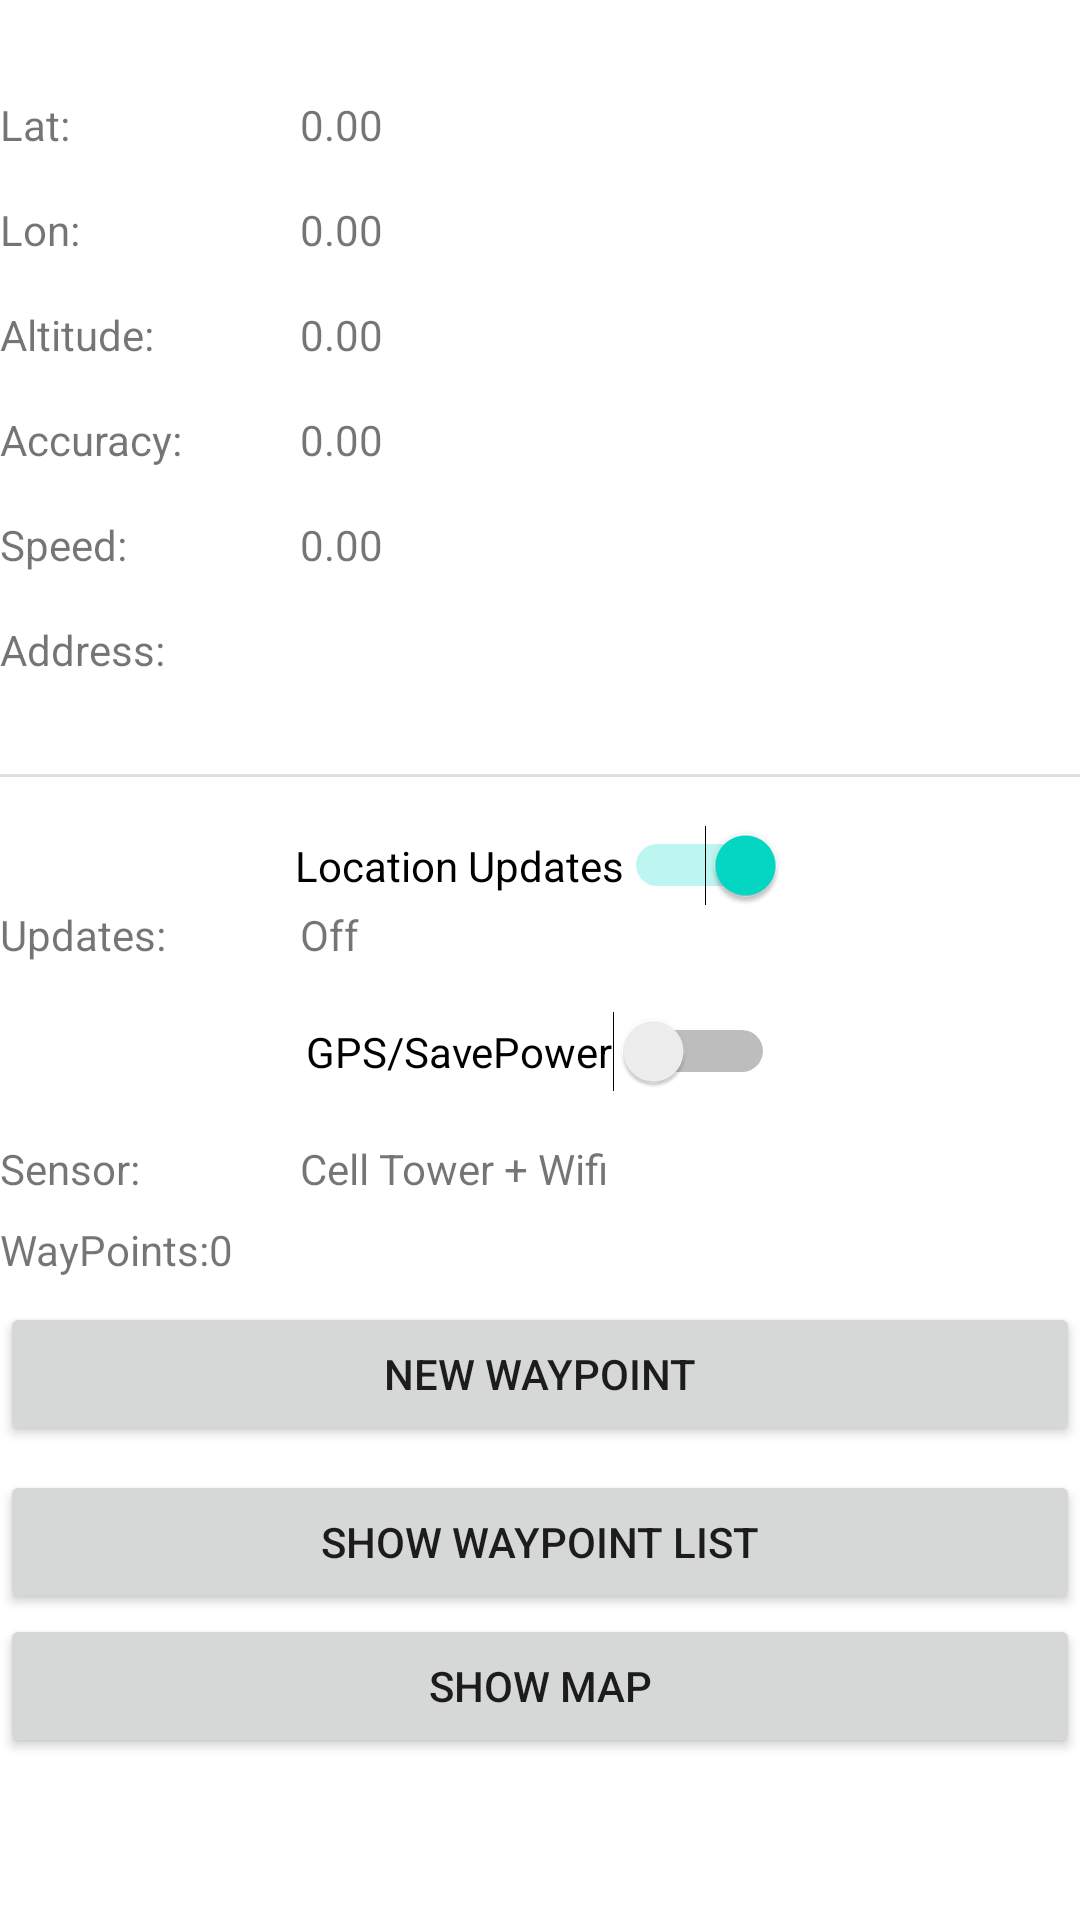

Android layout source for this screen:
<!-- AndroidManifest.xml: application theme Theme.PocketDoc -->
<!-- res/layout/activity_gpstracker.xml -->
<?xml version="1.0" encoding="utf-8"?>
<androidx.constraintlayout.widget.ConstraintLayout xmlns:android="http://schemas.android.com/apk/res/android"
    xmlns:app="http://schemas.android.com/apk/res-auto"
    xmlns:tools="http://schemas.android.com/tools"
    android:layout_width="match_parent"
    android:layout_height="match_parent"
    tools:context=".GPStracker">

    <TextView
        android:id="@+id/tv_labellat"
        android:layout_width="100dp"
        android:layout_height="wrap_content"
        android:layout_marginTop="32dp"
        android:text="Lat:"
        app:layout_constraintStart_toStartOf="parent"
        app:layout_constraintTop_toTopOf="parent" />

    <TextView
        android:id="@+id/tv_lat"
        android:layout_width="wrap_content"
        android:layout_height="wrap_content"
        android:layout_marginTop="32dp"
        android:text="0.00"
        app:layout_constraintStart_toEndOf="@+id/tv_labellat"
        app:layout_constraintTop_toTopOf="parent" />

    <TextView
        android:id="@+id/tv_labellon"
        android:layout_width="100dp"
        android:layout_height="wrap_content"
        android:layout_marginTop="16dp"
        android:text="Lon:"
        app:layout_constraintStart_toStartOf="parent"
        app:layout_constraintTop_toBottomOf="@+id/tv_labellat" />

    <TextView
        android:id="@+id/tv_lon"
        android:layout_width="wrap_content"
        android:layout_height="wrap_content"
        android:layout_marginTop="16dp"
        android:text="0.00"
        app:layout_constraintStart_toEndOf="@+id/tv_labellon"
        app:layout_constraintTop_toBottomOf="@+id/tv_lat" />

    <TextView
        android:id="@+id/tv_labelaltitude"
        android:layout_width="100dp"
        android:layout_height="wrap_content"
        android:layout_marginTop="16dp"
        android:text="Altitude:"
        app:layout_constraintStart_toStartOf="parent"
        app:layout_constraintTop_toBottomOf="@+id/tv_labellon" />

    <TextView
        android:id="@+id/tv_altitude"
        android:layout_width="wrap_content"
        android:layout_height="wrap_content"
        android:text="0.00"
        app:layout_constraintStart_toEndOf="@+id/tv_labelaltitude"
        app:layout_constraintTop_toTopOf="@+id/tv_labelaltitude" />

    <TextView
        android:id="@+id/tv_labelaccuracy"
        android:layout_width="100dp"
        android:layout_height="wrap_content"
        android:layout_marginTop="16dp"
        android:text="Accuracy:"
        app:layout_constraintStart_toStartOf="parent"
        app:layout_constraintTop_toBottomOf="@+id/tv_labelaltitude" />

    <TextView
        android:id="@+id/tv_accuracy"
        android:layout_width="wrap_content"
        android:layout_height="wrap_content"
        android:text="0.00"
        app:layout_constraintStart_toEndOf="@+id/tv_labelaccuracy"
        app:layout_constraintTop_toTopOf="@+id/tv_labelaccuracy" />

    <TextView
        android:id="@+id/tv_labelspeed"
        android:layout_width="100dp"
        android:layout_height="wrap_content"
        android:layout_marginTop="16dp"
        android:text="Speed:"
        app:layout_constraintStart_toStartOf="parent"
        app:layout_constraintTop_toBottomOf="@+id/tv_labelaccuracy" />

    <TextView
        android:id="@+id/tv_speed"
        android:layout_width="wrap_content"
        android:layout_height="wrap_content"
        android:text="0.00"
        app:layout_constraintStart_toEndOf="@+id/tv_labelspeed"
        app:layout_constraintTop_toTopOf="@+id/tv_labelspeed" />

    <TextView
        android:id="@+id/tv_labelsensor"
        android:layout_width="100dp"
        android:layout_height="wrap_content"
        android:layout_marginTop="16dp"
        android:text="Sensor:"
        app:layout_constraintStart_toStartOf="parent"
        app:layout_constraintTop_toBottomOf="@+id/sw_gps" />

    <TextView
        android:id="@+id/tv_sensor"
        android:layout_width="wrap_content"
        android:layout_height="wrap_content"
        android:text="Cell Tower + Wifi"
        app:layout_constraintStart_toEndOf="@+id/tv_labelsensor"
        app:layout_constraintTop_toTopOf="@+id/tv_labelsensor" />

    <TextView
        android:id="@+id/tv_labelupdates"
        android:layout_width="100dp"
        android:layout_height="wrap_content"
        android:text="Updates:"
        app:layout_constraintStart_toStartOf="parent"
        app:layout_constraintTop_toBottomOf="@+id/sw_locationsupdates" />

    <TextView
        android:id="@+id/tv_updates"
        android:layout_width="wrap_content"
        android:layout_height="wrap_content"
        android:text="Off"
        app:layout_constraintStart_toEndOf="@+id/tv_labelupdates"
        app:layout_constraintTop_toTopOf="@+id/tv_labelupdates" />

    <Switch
        android:id="@+id/sw_locationsupdates"
        android:layout_width="wrap_content"
        android:layout_height="wrap_content"
        android:layout_marginTop="16dp"
        android:checked="true"
        android:text="Location Updates"
        app:layout_constraintEnd_toEndOf="parent"
        app:layout_constraintStart_toStartOf="parent"
        app:layout_constraintTop_toBottomOf="@+id/divider" />

    <Switch
        android:id="@+id/sw_gps"
        android:layout_width="wrap_content"
        android:layout_height="wrap_content"
        android:layout_marginTop="16dp"
        android:text="GPS/SavePower"
        app:layout_constraintEnd_toEndOf="parent"
        app:layout_constraintStart_toStartOf="parent"
        app:layout_constraintTop_toBottomOf="@+id/tv_labelupdates" />

    <TextView
        android:id="@+id/tv_address"
        android:layout_width="wrap_content"
        android:layout_height="wrap_content"
        app:layout_constraintStart_toEndOf="@+id/tv_lbladdress"
        app:layout_constraintTop_toTopOf="@+id/tv_lbladdress" />

    <TextView
        android:id="@+id/tv_lbladdress"
        android:layout_width="100dp"
        android:layout_height="wrap_content"
        android:layout_marginTop="16dp"
        android:text="Address:"
        app:layout_constraintStart_toStartOf="parent"
        app:layout_constraintTop_toBottomOf="@+id/tv_labelspeed" />

    <View
        android:id="@+id/divider"
        android:layout_width="409dp"
        android:layout_height="1dp"
        android:layout_marginTop="32dp"
        android:background="?android:attr/listDivider"
        app:layout_constraintTop_toBottomOf="@+id/tv_address"
        tools:layout_editor_absoluteX="1dp" />

    <TextView
        android:id="@+id/tv_labelCrumbCounter"
        android:layout_width="wrap_content"
        android:layout_height="wrap_content"
        android:layout_marginTop="8dp"
        android:text="WayPoints:"
        app:layout_constraintStart_toStartOf="parent"
        app:layout_constraintTop_toBottomOf="@+id/tv_labelsensor" />

    <TextView
        android:id="@+id/tv_countOfCrumbs"
        android:layout_width="wrap_content"
        android:layout_height="wrap_content"
        android:text="0"
        app:layout_constraintStart_toEndOf="@+id/tv_labelCrumbCounter"
        app:layout_constraintTop_toTopOf="@+id/tv_labelCrumbCounter" />

    <Button
        android:id="@+id/btn_newWayPoint"
        android:layout_width="0dp"
        android:layout_height="wrap_content"
        android:layout_marginTop="8dp"
        android:text="New WayPoint"
        app:layout_constraintEnd_toEndOf="parent"
        app:layout_constraintHorizontal_bias="0.498"
        app:layout_constraintStart_toStartOf="parent"
        app:layout_constraintTop_toBottomOf="@+id/tv_labelCrumbCounter" />

    <Button
        android:id="@+id/btn_showWayPointList"
        android:layout_width="0dp"
        android:layout_height="wrap_content"
        android:layout_marginTop="8dp"
        android:text="Show WayPoint List"
        app:layout_constraintEnd_toEndOf="parent"
        app:layout_constraintStart_toStartOf="parent"
        app:layout_constraintTop_toBottomOf="@+id/btn_newWayPoint" />

    <Button
        android:id="@+id/btn_showMap"
        android:layout_width="0dp"
        android:layout_height="wrap_content"
        android:text="Show Map"
        app:layout_constraintEnd_toEndOf="parent"
        app:layout_constraintStart_toStartOf="parent"
        app:layout_constraintTop_toBottomOf="@+id/btn_showWayPointList" />

</androidx.constraintlayout.widget.ConstraintLayout>
<!-- resources referenced by this layout -->
<resources>
  <style name="Theme.PocketDoc" parent="Theme.MaterialComponents.DayNight.DarkActionBar">
          
          <item name="colorPrimary">@color/purple_500</item>
          <item name="colorPrimaryVariant">@color/purple_700</item>
          <item name="colorOnPrimary">@color/white</item>
          
          <item name="colorSecondary">@color/teal_200</item>
          <item name="colorSecondaryVariant">@color/teal_700</item>
          <item name="colorOnSecondary">@color/black</item>
          
          <item name="android:statusBarColor" tools:targetApi="l">?attr/colorPrimaryVariant</item>
          
      </style>
  <!-- not gathered from this repository: default colours our renderer supplied (Android Studio template values) -->
  <color name="purple_500">#FF6200EE</color>
  <color name="purple_700">#FF3700B3</color>
  <color name="teal_200">#FF03DAC5</color>
  <color name="teal_700">#FF018786</color>
  <color name="black">#FF000000</color>
  <color name="white">#FFFFFFFF</color>
</resources>
